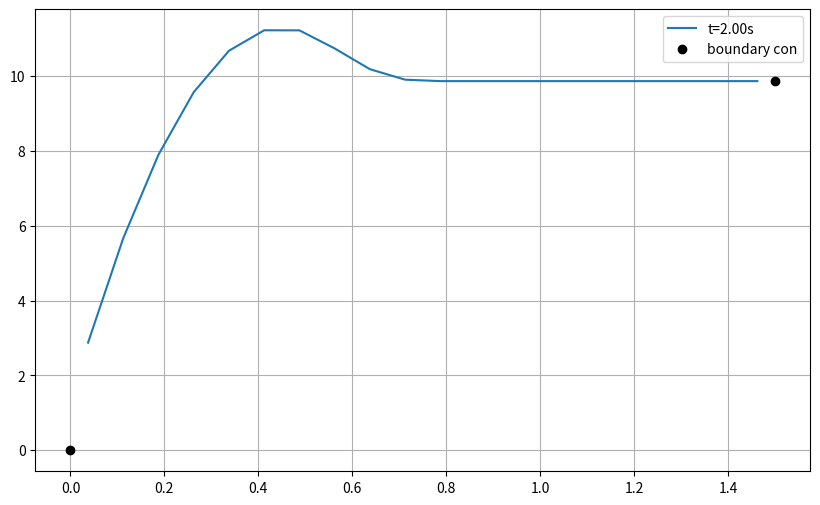

Python code for this plot:
#!/usr/bin/env python3
# -*- coding: utf-8 -*-
"""
Created on Wed Aug 20 15:48:45 2025

@author: jasperwetzel
"""

import numpy as np
import matplotlib.pyplot as plt

#paarmaters 
L = 1.5
u = 2.0
p= 1.0
G = 0.03

def s(x):
    if 0 <= x <= 0.6:
        return -200 * x +100
    elif 0.6 < x <= 0.8:
        return 100 * x -80
    else:
        return 0

#grid space
num_cells = 20
dx = L/ num_cells
x_locs = np.linspace(0.5*dx, L-0.5*dx, num_cells)

#gris time
dt = 0.01
total_time = 2
num_steps = int(total_time/dt)

#initial conditions 
concentration = np.zeros(num_cells)
time = 0 

#fluxes
F = p*u
D = G /dx

# matrix 
B = np.diag(np.repeat(p*dx/dt, num_cells))
A = np.diag(np.repeat(p*dx/dt - F- 2*D, num_cells)) + \
    np.diag(np.repeat(D, num_cells-1),1) + \
    np.diag(np.repeat(D+F, num_cells-1),-1)
A[0,0] = p*dx/dt - F -3*D
A[-1,-1] = p*dx/dt - F -D

b = np.array([s(x) * dx for x in x_locs])

update_matrix = np.linalg.inv(B) @ A # or use np.matmul()
source_vector = np.linalg.inv(B) @ b.T

fig, ax = plt.subplots(figsize=(10,6))
#fig, ax = plt.subplot()
for n in range(num_steps):
    concentration = update_matrix @ concentration + source_vector
    time += dt
    ax.cla()
    ax.plot(x_locs, concentration, label=f't={time:.2f}s')
    ax.plot([0,L],[0,concentration[-1]], 'ko', label = 'boundary con')
    ax.grid()
    ax.legend()
    #plt.pause(0.0001)
plt.show()


    